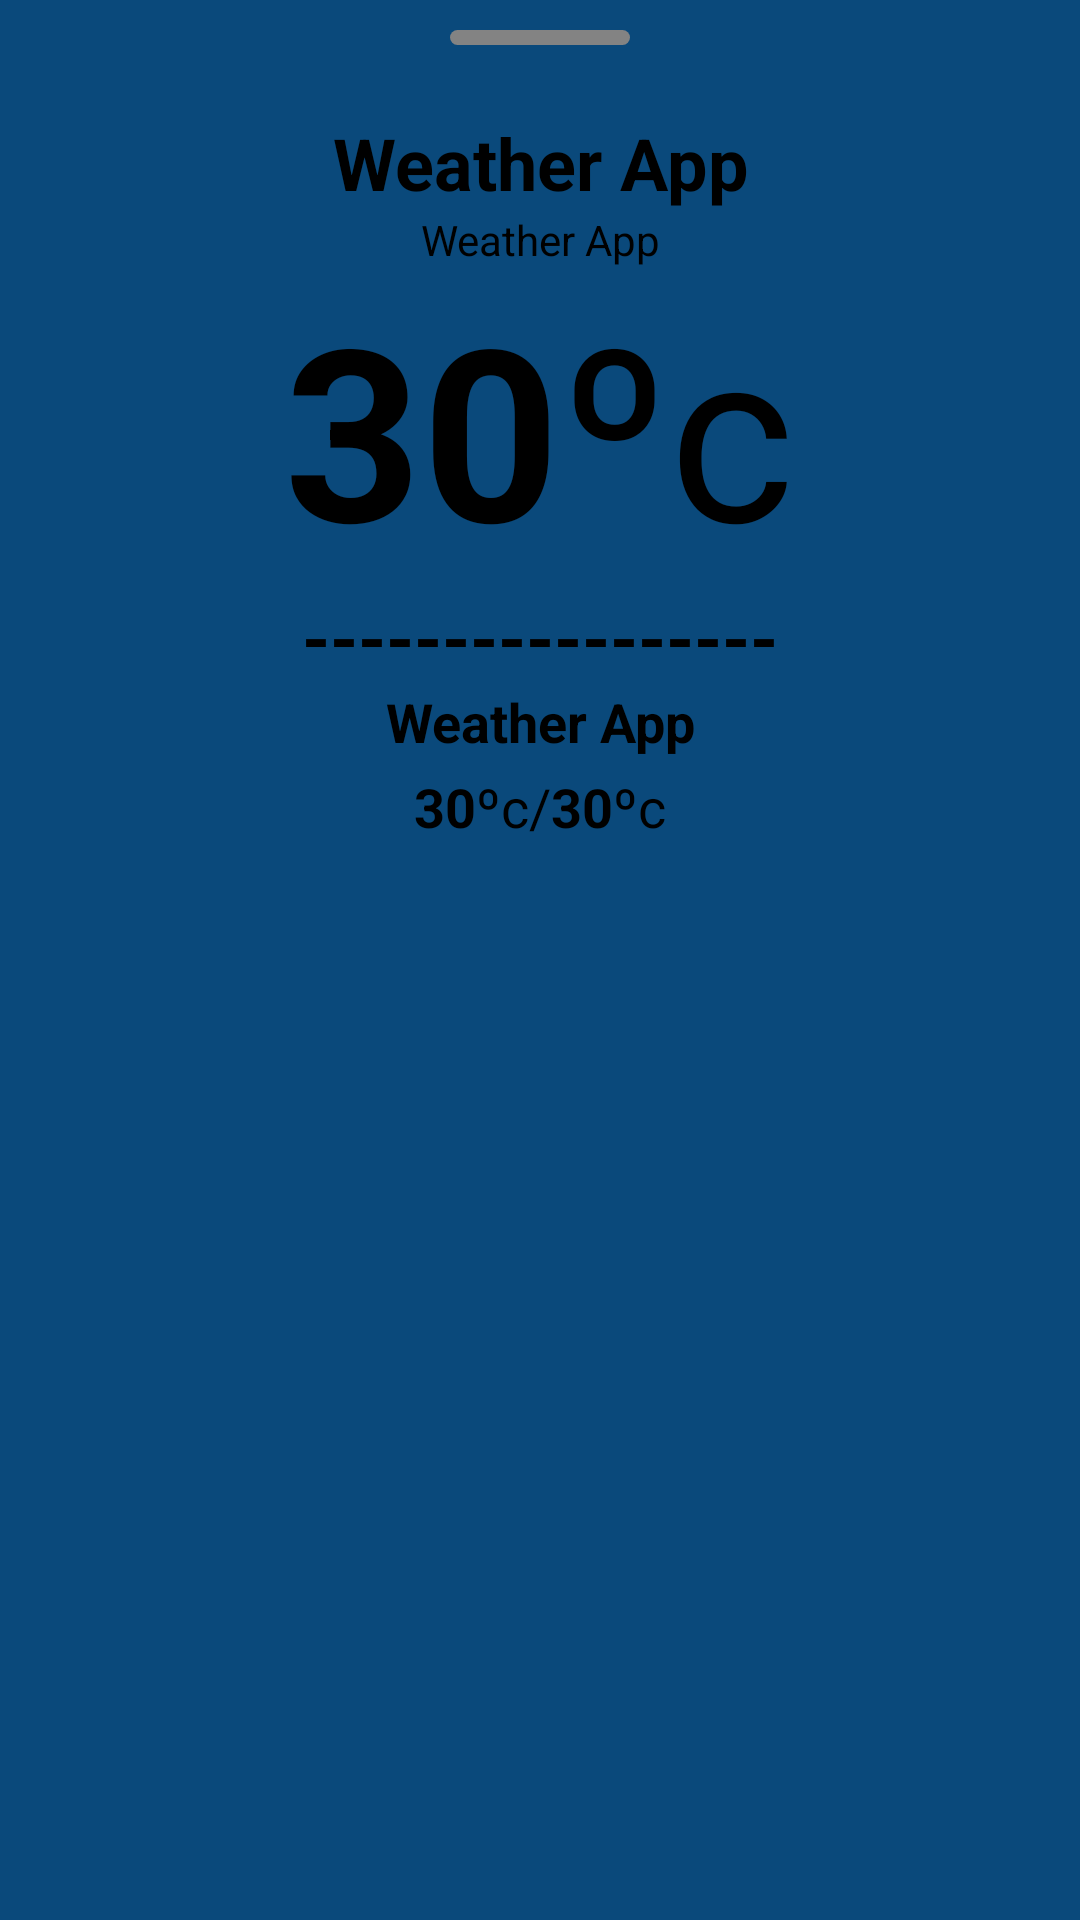

The Android layout XML behind this screen, and the referenced resources:
<!-- AndroidManifest.xml: application theme Theme.WeatherApp -->
<!-- res/layout/bottom_sheet_weather.xml -->
<?xml version="1.0" encoding="utf-8"?>
<LinearLayout xmlns:android="http://schemas.android.com/apk/res/android"
    xmlns:app="http://schemas.android.com/apk/res-auto"
    xmlns:tools="http://schemas.android.com/tools"
    android:layout_width="match_parent"
    android:layout_height="wrap_content"
    android:orientation="vertical">

    <View
        android:layout_width="60dp"
        android:layout_height="5dp"
        android:layout_gravity="center"
        android:layout_marginTop="10dp"
        android:layout_marginBottom="10dp"
        android:background="@drawable/bg_bottom_sheet_indicator_gray" />

    <LinearLayout
        android:layout_width="match_parent"
        android:layout_height="wrap_content"
        android:gravity="center_horizontal"
        android:orientation="vertical"
        android:paddingTop="5dp"
        android:paddingBottom="5dp">

        <androidx.appcompat.widget.AppCompatTextView
            android:id="@+id/countryTextView"
            android:layout_width="wrap_content"
            android:layout_height="wrap_content"
            android:layout_marginTop="8dp"
            android:gravity="center"
            android:text="@string/app_name"
            android:textColor="@color/black"
            android:textSize="24sp"
            android:textStyle="bold" />

        <androidx.appcompat.widget.AppCompatTextView
            android:id="@+id/addressTextView"
            android:layout_width="match_parent"
            android:layout_height="wrap_content"
            android:gravity="center"
            android:text="@string/app_name"
            android:textColor="@color/black"
            android:textStyle="normal" />

        <LinearLayout
            android:layout_width="wrap_content"
            android:layout_height="wrap_content"
            android:orientation="horizontal">

            <androidx.appcompat.widget.AppCompatTextView
                android:id="@+id/tempTextView"
                android:layout_width="match_parent"
                android:layout_height="wrap_content"
                android:gravity="center"
                android:text="@string/dummy_temp"
                android:textColor="@color/black"
                android:textSize="80sp"
                android:textStyle="bold" />

            <androidx.appcompat.widget.AppCompatTextView
                android:layout_width="match_parent"
                android:layout_height="wrap_content"
                android:gravity="center"
                android:text="@string/temp_symbol_dummy"
                android:textColor="@color/black"
                android:textSize="80sp"
                android:textStyle="normal" />
        </LinearLayout>

        <androidx.appcompat.widget.AppCompatTextView
            android:layout_width="match_parent"
            android:layout_height="wrap_content"
            android:gravity="center"
            android:text="@string/border"
            android:textColor="@color/black"
            android:textSize="24sp"
            android:textStyle="bold" />

        <androidx.appcompat.widget.AppCompatTextView
            android:id="@+id/descriptionTextView"
            android:layout_width="wrap_content"
            android:layout_height="wrap_content"
            android:gravity="center"
            android:text="@string/app_name"
            android:textColor="@color/black"
            android:textSize="18sp"
            android:textStyle="bold" />

        <LinearLayout
            android:layout_width="wrap_content"
            android:layout_height="wrap_content"
            android:layout_marginTop="4dp"
            android:orientation="horizontal">

            <androidx.appcompat.widget.AppCompatTextView
                android:id="@+id/tempMaxTextView"
                android:layout_width="match_parent"
                android:layout_height="wrap_content"
                android:gravity="center"
                android:text="@string/dummy_temp"
                android:textColor="@color/black"
                android:textSize="18sp"
                android:textStyle="bold" />

            <androidx.appcompat.widget.AppCompatTextView
                android:layout_width="match_parent"
                android:layout_height="wrap_content"
                android:gravity="center"
                android:text="@string/temp_symbol_dummy"
                android:textColor="@color/black"
                android:textSize="18sp"
                android:textStyle="normal" />

            <androidx.appcompat.widget.AppCompatTextView
                android:layout_width="match_parent"
                android:layout_height="wrap_content"
                android:gravity="center"
                android:text="@string/separator"
                android:textColor="@color/black"
                android:textSize="18sp"
                android:textStyle="normal" />

            <androidx.appcompat.widget.AppCompatTextView
                android:id="@+id/tempMinTextView"
                android:layout_width="match_parent"
                android:layout_height="wrap_content"
                android:gravity="center"
                android:text="@string/dummy_temp"
                android:textColor="@color/black"
                android:textSize="18sp"
                android:textStyle="bold" />

            <androidx.appcompat.widget.AppCompatTextView
                android:layout_width="match_parent"
                android:layout_height="wrap_content"
                android:gravity="center"
                android:text="@string/temp_symbol_dummy"
                android:textColor="@color/black"
                android:textSize="18sp"
                android:textStyle="normal" />
        </LinearLayout>

        <ImageView
            android:id="@+id/iconImageView"
            android:layout_width="80dp"
            android:layout_height="80dp"
            android:scaleType="fitXY"
            android:layout_marginBottom="15dp" />
    </LinearLayout>

</LinearLayout>
<!-- resources referenced by this layout -->
<resources>
  <color name="black">#FF000000</color>
  <!-- drawable bg_bottom_sheet_indicator_gray (drawable) -->
  <?xml version="1.0" encoding="utf-8"?>
  <shape xmlns:android="http://schemas.android.com/apk/res/android"
      android:shape="rectangle">
  
      <solid android:color="@color/gray_231" />
  
      <corners android:radius="200dp" />
  </shape>
  <string name="app_name">Weather App</string>
  <string name="border">-----------------</string>
  <string name="dummy_temp">30</string>
  <string name="separator">/</string>
  <string name="temp_symbol_dummy">ºc</string>
  <style name="Theme.WeatherApp" parent="Theme.MaterialComponents.DayNight.DarkActionBar">
          <item name="colorPrimary">@color/ultramarine_blue</item>
          <item name="colorPrimaryDark">@color/ultramarine_blue</item>
          <item name="colorPrimaryVariant">@color/ultramarine_blue</item>
          <item name="colorOnPrimary">@color/white</item>
          <item name="colorAccent">@color/black</item>
          <item name="colorSecondary">@color/teal_200</item>
          <item name="colorSecondaryVariant">@color/teal_700</item>
          <item name="colorOnSecondary">@color/black</item>
          <item name="android:statusBarColor">@color/transparent</item>
          <item name="android:windowNoTitle">true</item>
          <item name="android:windowTranslucentStatus">true</item>
          <item name="android:windowBackground">@color/ultramarine_blue</item>
          <item name="android:navigationBarColor">@color/ultramarine_blue</item>
          <item name="bottomSheetDialogTheme">@style/Theme.BottomSheet</item>
      </style>
  <color name="gray_231">#838383</color>
  <color name="ultramarine_blue">#0a497b</color>
  <color name="white">#FFFFFFFF</color>
  <color name="teal_200">#FF03DAC5</color>
  <color name="teal_700">#FF018786</color>
  <color name="transparent">#00000000</color>
  <style name="Theme.BottomSheet" parent="Theme.MaterialComponents.Light.BottomSheetDialog">
          <item name="bottomSheetStyle">@style/AppModalStyle</item>
      </style>
  <style name="AppModalStyle" parent="Widget.Design.BottomSheet.Modal">
          <item name="android:background">@drawable/bg_bottom_sheet_white</item>
      </style>
</resources>
